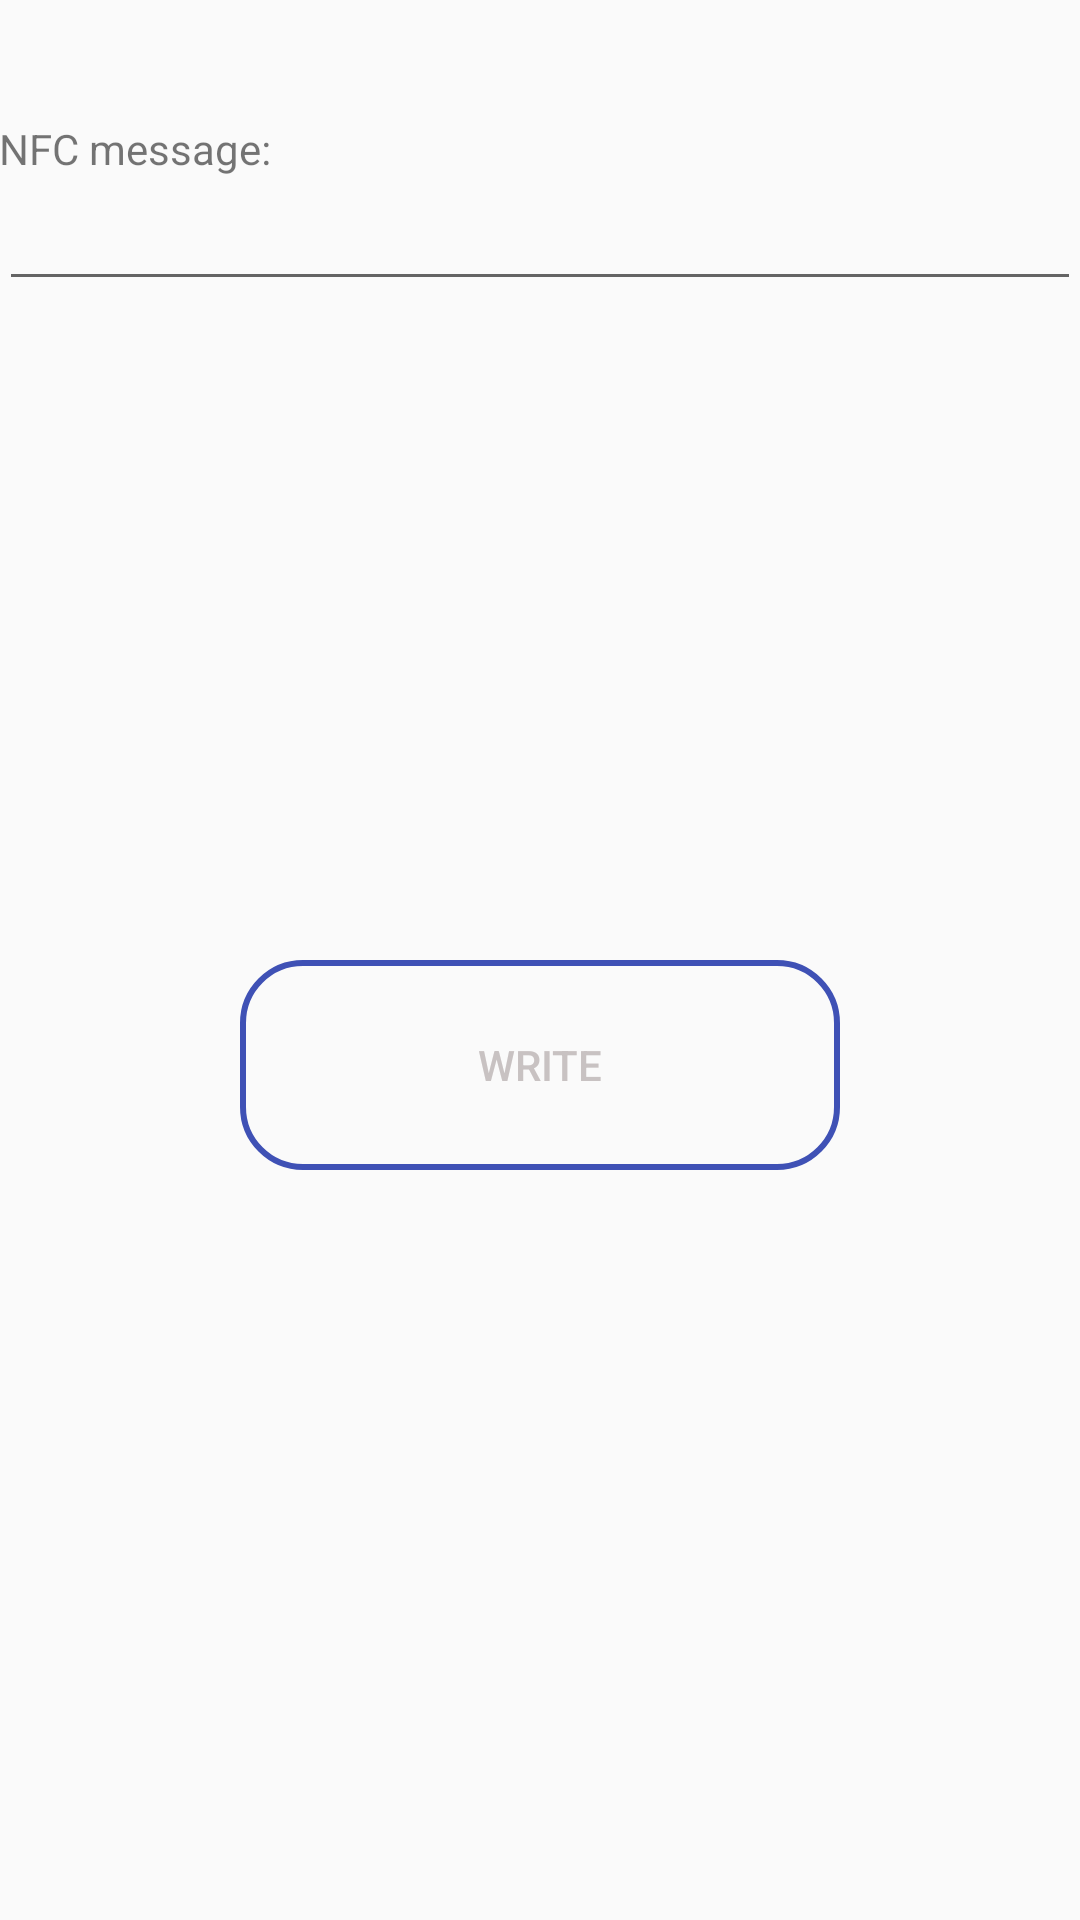

Android layout source for this screen:
<!-- AndroidManifest.xml: application theme AppTheme -->
<!-- res/layout/write_activity.xml -->
<LinearLayout xmlns:android="http://schemas.android.com/apk/res/android"
              xmlns:tools="http://schemas.android.com/tools"
              android:layout_width="match_parent"
              android:layout_height="match_parent"
              android:orientation="vertical"
              android:paddingBottom="@dimen/activity_vertical_margin"
              android:paddingLeft="@dimen/activity_horizontal_margin"
              android:paddingRight="@dimen/activity_horizontal_margin"
              android:paddingTop="@dimen/activity_vertical_margin"
              tools:context="com.rivancic.nfc.nfc.WriteActivity">

    <TextView
        android:layout_width="wrap_content"
        android:layout_height="wrap_content"
        android:layout_marginTop="40dp"
        android:text="@string/write_activity_label"/>

    <EditText
        android:id="@+id/nfc_message_et"
        android:layout_width="match_parent"
        android:layout_height="wrap_content"/>

    <View
        android:layout_width="00dp"
        android:layout_height="0dp"
        android:layout_weight="1"/>

    <Button
        android:id="@+id/write_btn"
        android:layout_width="200dp"
        android:layout_height="70dp"
        android:layout_gravity="center"
        android:background="@drawable/round_button"
        android:text="@string/write_activity_write"
        android:layout_marginBottom="250dp"
        android:textColor="@color/queryColot"/>

</LinearLayout>
<!-- resources referenced by this layout -->
<resources>
  <color name="queryColot">#C8C2C2</color>
  <!-- drawable round_button (drawable) -->
  <?xml version="1.0" encoding="utf-8"?>
  <shape xmlns:android="http://schemas.android.com/apk/res/android"
      android:shape="rectangle">
  
  
      <corners
          android:bottomLeftRadius="20dp"
          android:bottomRightRadius="20dp"
          android:topLeftRadius="20dp"
          android:topRightRadius="20dp"
          />
  
      <stroke
          android:width="2dp"
          android:color="#3F51B5" />
  
  </shape>
  <string name="write_activity_label">NFC message:</string>
  <string name="write_activity_write">Write</string>
  <style name="AppTheme" parent="Theme.AppCompat.Light.DarkActionBar">
          
      </style>
</resources>
